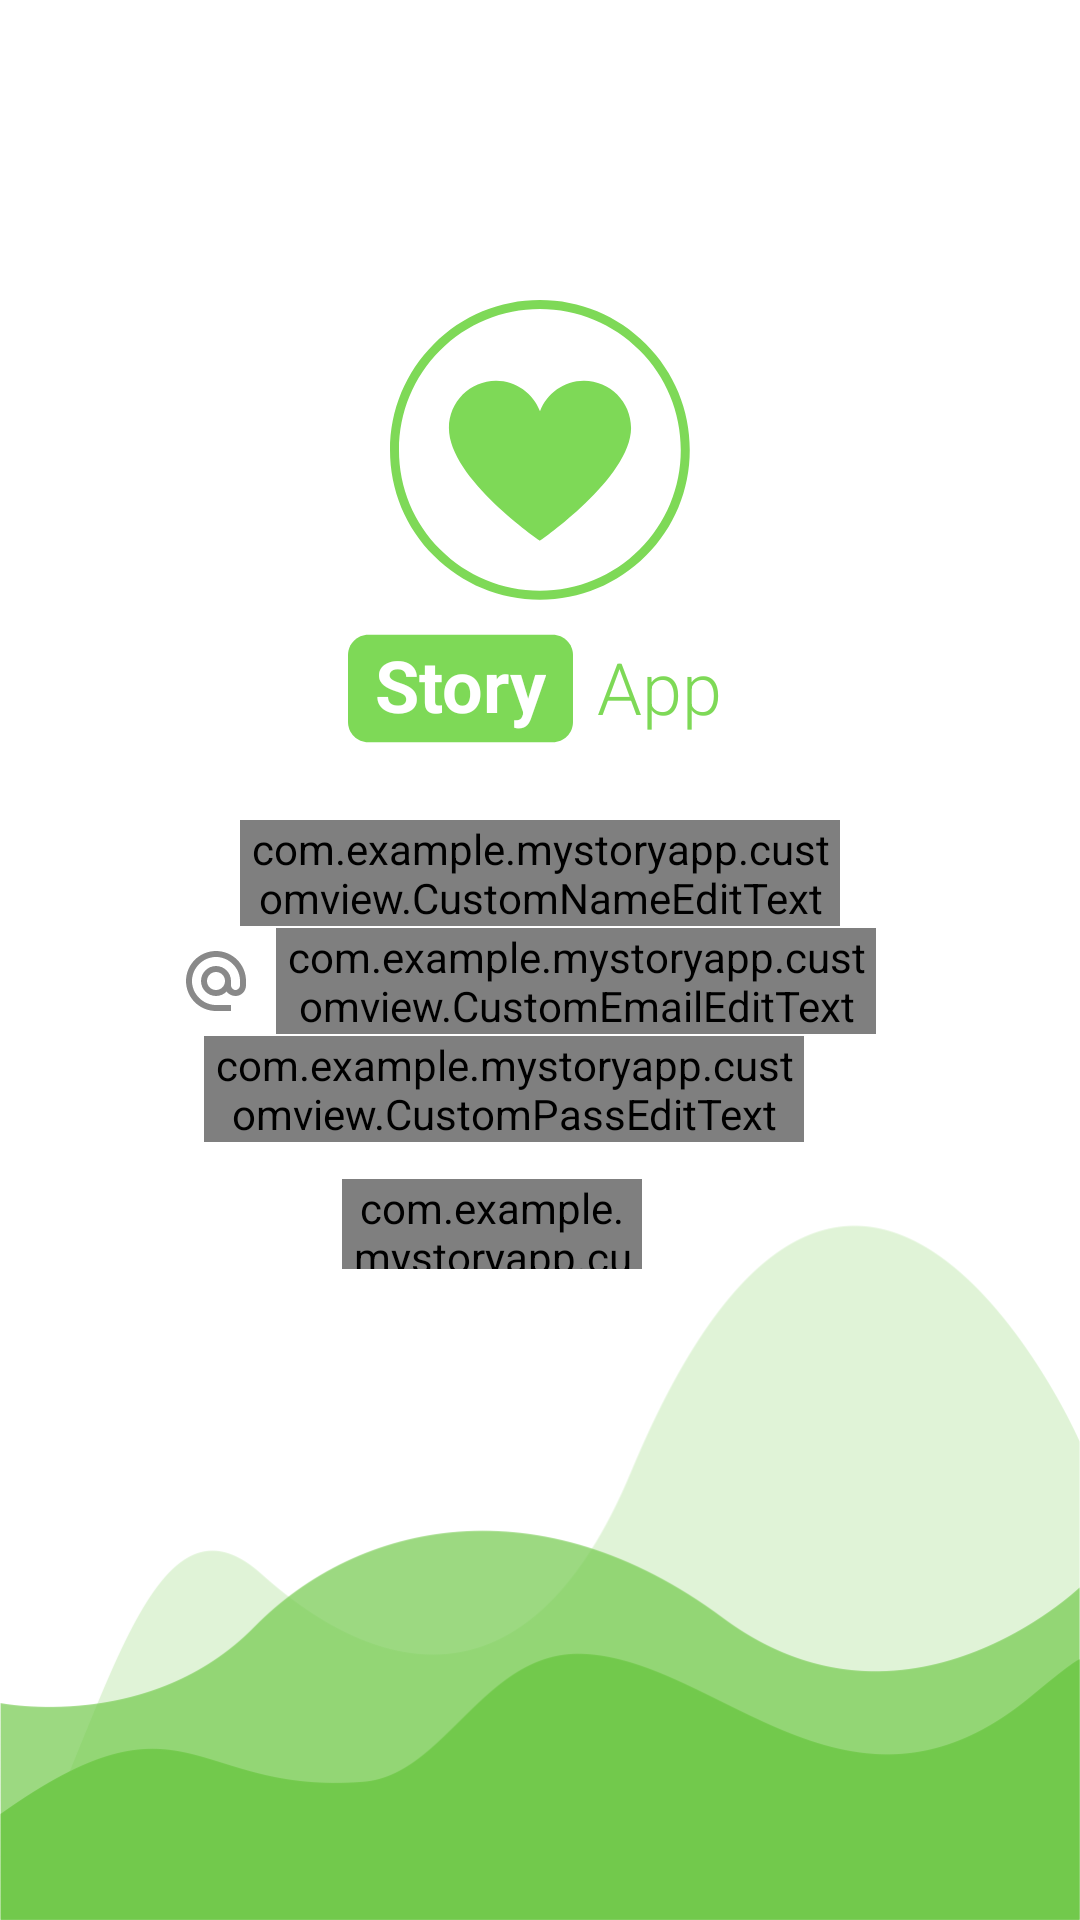

This screen was rendered from an Android layout file. Write that file and the resources it references.
<!-- AndroidManifest.xml: application theme Theme.MyStoryApp -->
<!-- res/layout/activity_regist.xml -->
<?xml version="1.0" encoding="utf-8"?>
<androidx.constraintlayout.widget.ConstraintLayout xmlns:android="http://schemas.android.com/apk/res/android"
    xmlns:app="http://schemas.android.com/apk/res-auto"
    xmlns:tools="http://schemas.android.com/tools"
    android:layout_width="match_parent"
    android:layout_height="match_parent"
    android:background="@drawable/bg_login"
    tools:context=".view.regist.RegistActivity">

    <ProgressBar
        android:id="@+id/progressBar"
        android:layout_width="wrap_content"
        android:layout_height="wrap_content"
        android:layout_marginStart="80dp"
        android:visibility="gone"
        android:foregroundGravity="center"
        app:layout_constraintBottom_toBottomOf="@+id/iv_icon_email"
        app:layout_constraintStart_toEndOf="@+id/iv_icon_email"
        app:layout_constraintTop_toTopOf="@+id/iv_icon_email"
        app:layout_constraintVertical_bias="0.458" />

    <ImageView
        android:id="@+id/iv_icon"
        android:layout_width="100dp"
        android:layout_height="100dp"
        android:layout_marginTop="100dp"
        android:contentDescription="@string/app_icon"
        android:src="@drawable/ic_story_icon"
        app:layout_constraintEnd_toEndOf="parent"
        app:layout_constraintHorizontal_bias="0.5"
        app:layout_constraintStart_toStartOf="parent"
        app:layout_constraintTop_toTopOf="parent" />

    <ImageView
        android:id="@+id/iv_bg_story_text"
        android:layout_width="75dp"
        android:layout_height="75dp"
        android:layout_marginTop="92dp"
        android:layout_marginEnd="39dp"
        android:src="@drawable/ic_bg_story_text"
        app:layout_constraintEnd_toEndOf="@+id/iv_icon"
        app:layout_constraintTop_toTopOf="@+id/iv_icon"
        android:contentDescription="@string/app_icon" />

    <TextView
        android:id="@+id/tv_story"
        android:layout_width="wrap_content"
        android:layout_height="wrap_content"
        android:text="@string/story"
        android:textColor="@color/white"
        android:fontFamily="sans-serif"
        android:textSize="24sp"
        android:textStyle="bold"
        app:layout_constraintBottom_toBottomOf="@+id/iv_bg_story_text"
        app:layout_constraintEnd_toEndOf="@+id/iv_bg_story_text"
        app:layout_constraintStart_toStartOf="@+id/iv_bg_story_text"
        app:layout_constraintTop_toTopOf="@+id/iv_bg_story_text"
        app:layout_constraintVertical_bias="0.465" />

    <TextView
        android:id="@+id/tv_app"
        android:layout_width="wrap_content"
        android:layout_height="wrap_content"
        android:layout_marginStart="8dp"
        android:textColor="@color/my_theme"
        android:textSize="24sp"
        android:fontFamily="sans-serif-light"
        android:textStyle="normal"
        android:text="@string/app"
        app:layout_constraintBottom_toBottomOf="@+id/iv_bg_story_text"
        app:layout_constraintStart_toEndOf="@+id/iv_bg_story_text"
        app:layout_constraintTop_toTopOf="@+id/iv_bg_story_text"
        app:layout_constraintVertical_bias="0.488" />

    <ImageView
        android:id="@+id/iv_icon_name"
        android:layout_width="wrap_content"
        android:layout_height="wrap_content"
        android:layout_marginTop="24dp"
        android:layout_marginEnd="44dp"
        android:contentDescription="@string/desc_name_ic"
        android:src="@drawable/ic_name"
        app:layout_constraintEnd_toStartOf="@+id/iv_bg_story_text"
        app:layout_constraintTop_toBottomOf="@+id/iv_bg_story_text" />

    <com.example.mystoryapp.customview.CustomNameEditText
        android:id="@+id/cv_edt_name"
        android:layout_width="200dp"
        android:layout_height="wrap_content"
        android:fontFamily="sans-serif"
        android:layout_marginStart="8dp"
        android:hint="@string/name"
        app:layout_constraintBottom_toBottomOf="@+id/iv_icon_name"
        app:layout_constraintStart_toEndOf="@+id/iv_icon_name"
        app:layout_constraintTop_toTopOf="@+id/iv_icon_name" />

    <ImageView
        android:id="@+id/iv_icon_email"
        android:layout_width="wrap_content"
        android:layout_height="wrap_content"
        android:contentDescription="@string/desc_ic_email"
        android:src="@drawable/ic_email"
        android:layout_marginTop="24dp"
        app:layout_constraintEnd_toEndOf="@+id/iv_icon_name"
        app:layout_constraintStart_toStartOf="@+id/iv_icon_name"
        app:layout_constraintTop_toBottomOf="@+id/iv_icon_name" />

    <com.example.mystoryapp.customview.CustomEmailEditText
        android:id="@+id/cv_edt_email_login"
        android:layout_width="200dp"
        android:fontFamily="sans-serif"
        android:layout_height="wrap_content"
        android:layout_marginStart="8dp"
        android:hint="@string/hint_username"
        app:layout_constraintBottom_toBottomOf="@+id/iv_icon_email"
        app:layout_constraintStart_toEndOf="@+id/iv_icon_email"
        app:layout_constraintTop_toTopOf="@+id/iv_icon_email" />


    <ImageView
        android:id="@+id/iv_icon_pass"
        android:layout_width="wrap_content"
        android:layout_height="wrap_content"
        android:layout_marginTop="24dp"
        android:src="@drawable/ic_pass"
        app:layout_constraintEnd_toEndOf="@+id/iv_icon_email"
        app:layout_constraintHorizontal_bias="0.0"
        app:layout_constraintStart_toStartOf="@+id/iv_icon_email"
        app:layout_constraintTop_toBottomOf="@+id/iv_icon_email"
        android:contentDescription="@string/desc_ic_pass" />

    <com.example.mystoryapp.customview.CustomPassEditText
        android:id="@+id/cv_edt_pass_login"
        android:fontFamily="sans-serif"
        android:layout_width="200dp"
        android:layout_height="wrap_content"
        android:inputType="textPassword"
        android:layout_marginStart="8dp"
        app:layout_constraintBottom_toBottomOf="@+id/iv_icon_pass"
        app:layout_constraintStart_toEndOf="@+id/iv_icon_pass"
        app:layout_constraintTop_toTopOf="@+id/iv_icon_pass" />

    <com.example.mystoryapp.customview.CustomButton
        android:id="@+id/btn_regist"
        android:layout_width="100dp"
        android:layout_height="30dp"
        android:background="@drawable/bg_button_login"
        android:fontFamily="sans-serif"
        android:padding="0dp"
        android:text="@string/register"
        android:textAllCaps="false"
        android:textColor="@color/white"
        android:textSize="12sp"
        android:layout_marginTop="30dp"
        app:layout_constraintEnd_toEndOf="@+id/cv_edt_pass_login"
        app:layout_constraintStart_toStartOf="@+id/iv_icon_pass"
        app:layout_constraintTop_toBottomOf="@+id/iv_icon_pass" />
</androidx.constraintlayout.widget.ConstraintLayout>
<!-- resources referenced by this layout -->
<resources>
  <color name="my_theme">#7ed957</color>
  <color name="white">#FFFFFFFF</color>
  <!-- drawable bg_button_login (drawable) -->
  <?xml version="1.0" encoding="utf-8"?>
  <selector xmlns:android="http://schemas.android.com/apk/res/android">
      <item android:state_pressed="true">
          <shape>
              <solid android:color="@color/my_theme" />
              <corners android:radius="16dp" />
              <padding android:left="4dp" android:right="4dp" />
          </shape>
      </item>
      <item>
          <shape>
              <solid android:color="@color/my_theme" />
              <corners android:radius="20dp" />
              <padding android:left="4dp" android:right="4dp" />
          </shape>
      </item>
  </selector>
  <!-- drawable ic_bg_story_text (drawable) -->
  <vector xmlns:android="http://schemas.android.com/apk/res/android"
      android:width="500dp"
      android:height="500dp"
      android:viewportWidth="375"
      android:viewportHeight="375">
    <path
        android:pathData="M341.16,276.992L33.84,276.992C15.199,276.992 0.012,261.824 0.012,243.207L0.012,131.523C0.012,112.906 15.199,97.742 33.84,97.742L341.16,97.742C359.801,97.742 374.988,112.906 374.988,131.523L374.988,243.207C374.988,261.824 359.801,276.992 341.16,276.992"
        android:fillColor="#7ED957"
        android:fillType="nonZero"/>
  </vector>
  <!-- drawable ic_email (drawable) -->
  <vector android:height="24dp" android:tint="#898989"
      android:viewportHeight="24" android:viewportWidth="24"
      android:width="24dp" xmlns:android="http://schemas.android.com/apk/res/android">
      <path android:fillColor="@android:color/white" android:pathData="M12,2C6.48,2 2,6.48 2,12s4.48,10 10,10h5v-2h-5c-4.34,0 -8,-3.66 -8,-8s3.66,-8 8,-8 8,3.66 8,8v1.43c0,0.79 -0.71,1.57 -1.5,1.57s-1.5,-0.78 -1.5,-1.57L17,12c0,-2.76 -2.24,-5 -5,-5s-5,2.24 -5,5 2.24,5 5,5c1.38,0 2.64,-0.56 3.54,-1.47 0.65,0.89 1.77,1.47 2.96,1.47 1.97,0 3.5,-1.6 3.5,-3.57L22,12c0,-5.52 -4.48,-10 -10,-10zM12,15c-1.66,0 -3,-1.34 -3,-3s1.34,-3 3,-3 3,1.34 3,3 -1.34,3 -3,3z"/>
  </vector>
  <string name="app">App</string>
  <string name="app_icon">app icon</string>
  <string name="desc_ic_email">email icon section</string>
  <string name="desc_ic_pass">password icon section</string>
  <string name="desc_name_ic">icon name input section</string>
  <string name="hint_username">Username</string>
  <string name="name">Name</string>
  <string name="register">Register</string>
  <string name="story">Story</string>
  <style name="Theme.MyStoryApp" parent="Theme.MaterialComponents.DayNight.DarkActionBar">
          
          <item name="colorPrimary">@color/my_theme</item>
          <item name="colorPrimaryVariant">@color/my_theme_darken</item>
          <item name="colorOnPrimary">@color/white</item>
          
          <item name="colorSecondary">@color/teal_200</item>
          <item name="colorSecondaryVariant">@color/teal_700</item>
          <item name="colorOnSecondary">@color/black</item>
          
          <item name="android:statusBarColor" tools:targetApi="l">?attr/colorPrimaryVariant</item>
          
          <item name="textInputStyle">@style/Widget.MaterialComponents.TextInputLayout.OutlinedBox
          </item>
      </style>
  <color name="my_theme_darken">#467931</color>
  <color name="teal_200">#FF03DAC5</color>
  <color name="teal_700">#FF018786</color>
  <color name="black">#FF000000</color>
</resources>
